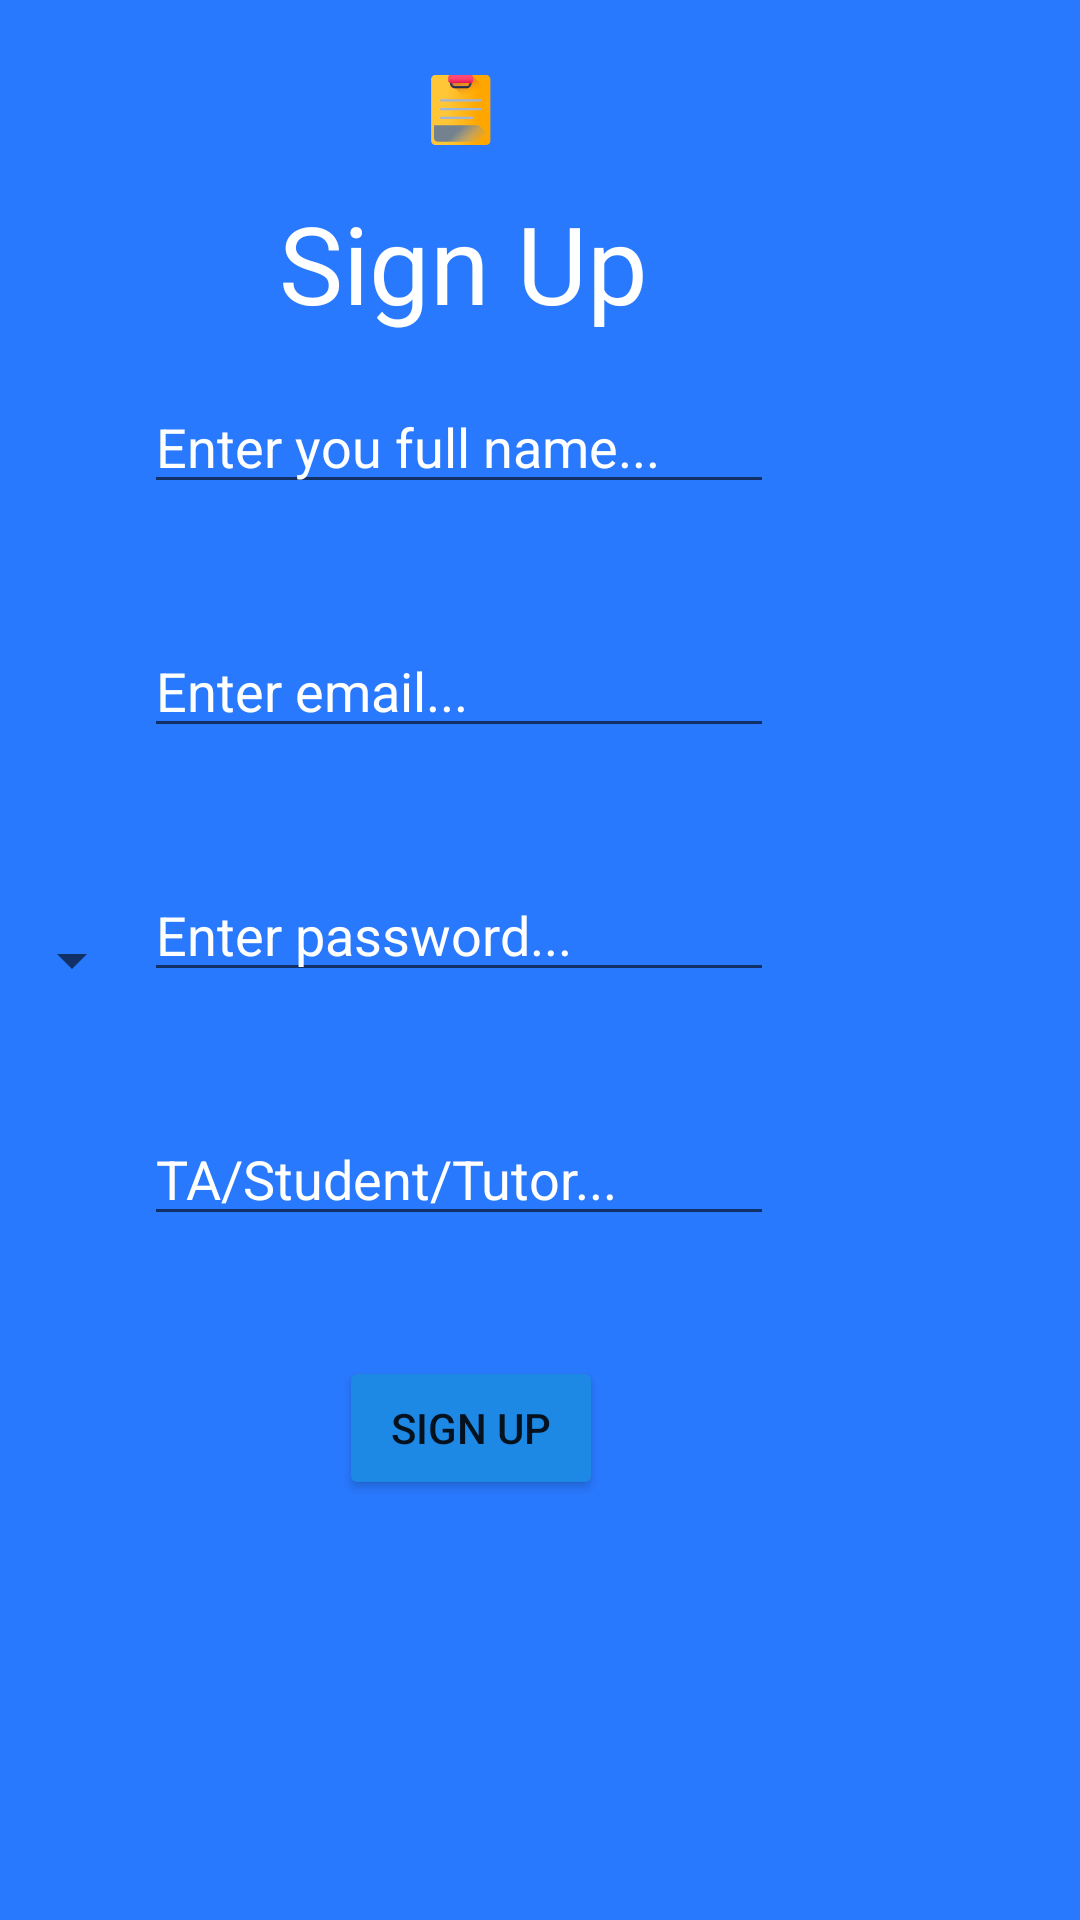

This screen was rendered from an Android layout file. Write that file and the resources it references.
<!-- AndroidManifest.xml: application theme Theme.SBApp -->
<!-- res/layout/sign_up.xml -->
<?xml version="1.0" encoding="utf-8"?>
<RelativeLayout xmlns:android="http://schemas.android.com/apk/res/android"
    xmlns:app="http://schemas.android.com/apk/res-auto"
    xmlns:tools="http://schemas.android.com/tools"
    android:layout_width="match_parent"
    android:layout_height="match_parent"
    android:background="@color/blue_500">
    
    
    
    
    
    

    <Button
        android:id="@+id/submit"
        android:layout_width="wrap_content"
        android:layout_height="wrap_content"
        android:layout_alignParentEnd="true"
        android:layout_alignParentBottom="true"
        android:layout_marginEnd="159dp"
        android:layout_marginBottom="140dp"
        android:text="Sign Up"
        app:backgroundTint="#1E88E5"
        app:layout_constraintBottom_toBottomOf="parent"
        app:layout_constraintTop_toTopOf="parent"
        app:layout_constraintVertical_bias="0.834"
        tools:ignore="MissingConstraints"
        tools:layout_editor_absoluteX="159dp" />

    <EditText
        android:id="@+id/editEmail"
        android:layout_width="wrap_content"
        android:layout_height="wrap_content"
        android:layout_above="@+id/editPassword"
        android:layout_alignParentEnd="true"
        android:layout_marginEnd="102dp"
        android:layout_marginBottom="40dp"
        android:ems="10"
        android:hint="Enter email..."
        android:inputType="textEmailAddress"
        android:textColorHint="@color/white"
        app:layout_constraintBottom_toBottomOf="parent"
        app:layout_constraintTop_toTopOf="parent"
        app:layout_constraintVertical_bias="0.46"
        tools:ignore="MissingConstraints"
        tools:layout_editor_absoluteX="100dp" />

    <EditText
        android:id="@+id/editPassword"
        android:layout_width="wrap_content"
        android:layout_height="wrap_content"
        android:layout_above="@+id/editStatus"
        android:layout_alignParentEnd="true"
        android:layout_marginEnd="102dp"
        android:layout_marginBottom="40dp"
        android:ems="10"
        android:hint="Enter password..."
        android:inputType="textPassword"
        android:textColorHint="@color/white"
        app:layout_constraintBottom_toBottomOf="parent"
        app:layout_constraintTop_toBottomOf="@+id/editEmail"
        app:layout_constraintVertical_bias="0.135"
        tools:ignore="MissingConstraints"
        tools:layout_editor_absoluteX="100dp" />

    <EditText
        android:id="@+id/editName"
        android:layout_width="wrap_content"
        android:layout_height="wrap_content"
        android:layout_above="@+id/editEmail"
        android:layout_alignParentEnd="true"
        android:layout_marginEnd="102dp"
        android:layout_marginBottom="40dp"
        android:ems="10"
        android:hint="Enter you full name..."
        android:inputType="textPersonName"
        android:textColorHint="@color/white"
        app:layout_constraintBottom_toTopOf="@+id/editEmail"
        app:layout_constraintTop_toTopOf="parent"
        app:layout_constraintVertical_bias="0.84"
        tools:ignore="MissingConstraints"
        tools:layout_editor_absoluteX="100dp" />

    <TextView
        android:id="@+id/textView"
        android:layout_width="wrap_content"
        android:layout_height="wrap_content"
        android:layout_above="@+id/editName"
        android:layout_alignParentEnd="true"
        android:layout_marginEnd="144dp"
        android:layout_marginBottom="15dp"
        android:text="Sign Up"
        android:textColor="@color/white"
        android:textSize="36sp"
        tools:ignore="MissingConstraints"
        tools:layout_editor_absoluteX="144dp"
        tools:layout_editor_absoluteY="133dp" />

    <EditText
        android:id="@+id/editStatus"
        android:layout_width="wrap_content"
        android:layout_height="wrap_content"
        android:layout_above="@+id/submit"
        android:layout_alignParentEnd="true"
        android:layout_marginEnd="102dp"
        android:layout_marginBottom="40dp"
        android:ems="10"
        android:hint="TA/Student/Tutor..."
        android:inputType="textPersonName"
        android:textColorHint="@color/white"
        app:layout_constraintBottom_toTopOf="@+id/submit"
        app:layout_constraintTop_toBottomOf="@+id/editPassword"
        app:layout_constraintVertical_bias="0.493"
        tools:ignore="MissingConstraints"
        tools:layout_editor_absoluteX="100dp" />

    <Spinner
        android:id="@+id/spinner"
        android:layout_width="wrap_content"
        android:layout_height="match_parent" />


    <ImageView
        android:id="@+id/imageView2"
        android:layout_width="112dp"
        android:layout_height="104dp"
        android:layout_above="@+id/textView"
        android:layout_alignParentTop="true"
        android:layout_alignParentEnd="true"
        android:layout_marginTop="25dp"
        android:layout_marginEnd="151dp"
        android:layout_marginBottom="15dp"
        app:srcCompat="@drawable/ic_register" />


</RelativeLayout>
<!-- resources referenced by this layout -->
<resources>
  <color name="blue_500">#FF2979ff</color>
  <color name="white">#FFFFFFFF</color>
  <!-- drawable ic_register: vector/xml drawable (drawable, 6252 chars, omitted) -->
  <style name="Theme.SBApp" parent="Theme.MaterialComponents.DayNight.DarkActionBar">
          
          <item name="colorPrimary">@color/blue_700</item>
          <item name="colorPrimaryVariant">@color/blue_700</item>
          <item name="colorOnPrimary">@color/white</item>
          
          <item name="colorSecondary">@color/teal_200</item>
          <item name="colorSecondaryVariant">@color/teal_700</item>
          <item name="colorOnSecondary">@color/black</item>
          
          <item name="android:statusBarColor" tools:targetApi="l">?attr/colorPrimaryVariant</item>
          
      </style>
  <color name="blue_700">#FF1c54b2</color>
  <color name="teal_200">#FF4caf50</color>
  <color name="teal_700">#FF357a38</color>
  <color name="black">#FF000000</color>
</resources>
